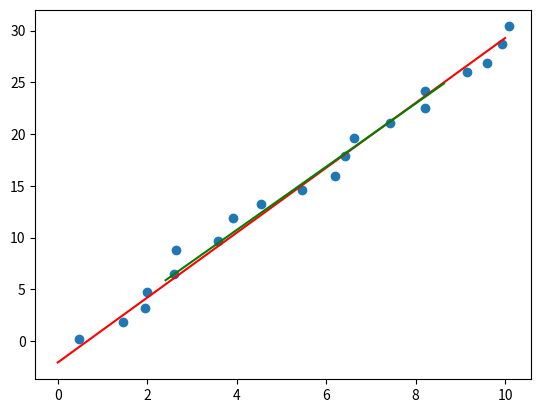

Reproduce this figure in Python.
#!/usr/bin/env python3
"""
[redacted]
"""

import numpy as np
import matplotlib.pyplot as plt

NB = 20

# create points lying on a line with noise
points = np.c_[np.linspace(0, 10, NB), np.linspace(0, 30, NB)]
sigma = 1.0
noise = np.random.rand(NB, 2) * sigma
points += noise


# estimate the "best" line
# turn points to homogeneous coordinates
points = np.c_[points,  np.ones((NB, 1))]

# If all points were lying on a single line l, it would verify:
#      points . l = 0   (this is not the case in reality because of noise)
# To estimate the "best" line, we minimize ||points.l|| using SVD
U, S, Vt = np.linalg.svd(points)

# l_est is the dual homogeneous coordinates of the 2D line
l_est = Vt[2, :]
print("dual homogeneous coordinates of l = ", l_est)

# get the canonical estimate (D-normalization)
l_est_n = (-np.sign(l_est[2]) / np.linalg.norm(l_est[:2])) * l_est
print("canonical representation of l = ", l_est_n)


residuals = np.abs(points @ l_est_n)
print("Mean error = ", np.mean(residuals))
print("Max error = ", np.max(residuals))

# plot points
plt.scatter(points[:, 0], points[:, 1])

# plot the line
p0 = [0, -l_est_n[2] / l_est_n[1]]
p1 = [10, (-l_est_n[2] - l_est_n[0] * 10) / l_est_n[1]]
line = np.vstack((p0, p1))
plt.plot(line[:, 0], line[:, 1], "r")

# ***** methode 2 (better) *****
# substract the centroid
c = np.mean(points[:, :2], axis=0)
points_2 = points[:, :2] - c

U2, S2, Vt2 = np.linalg.svd(points_2)

t = Vt2[0, :]
t /= np.linalg.norm(t)

p0 = c - 10 * t
p1 = c + 10 * t
line2 = np.vstack((p0, p1))
plt.plot(line2[:, 0], line2[:, 1], "g")
